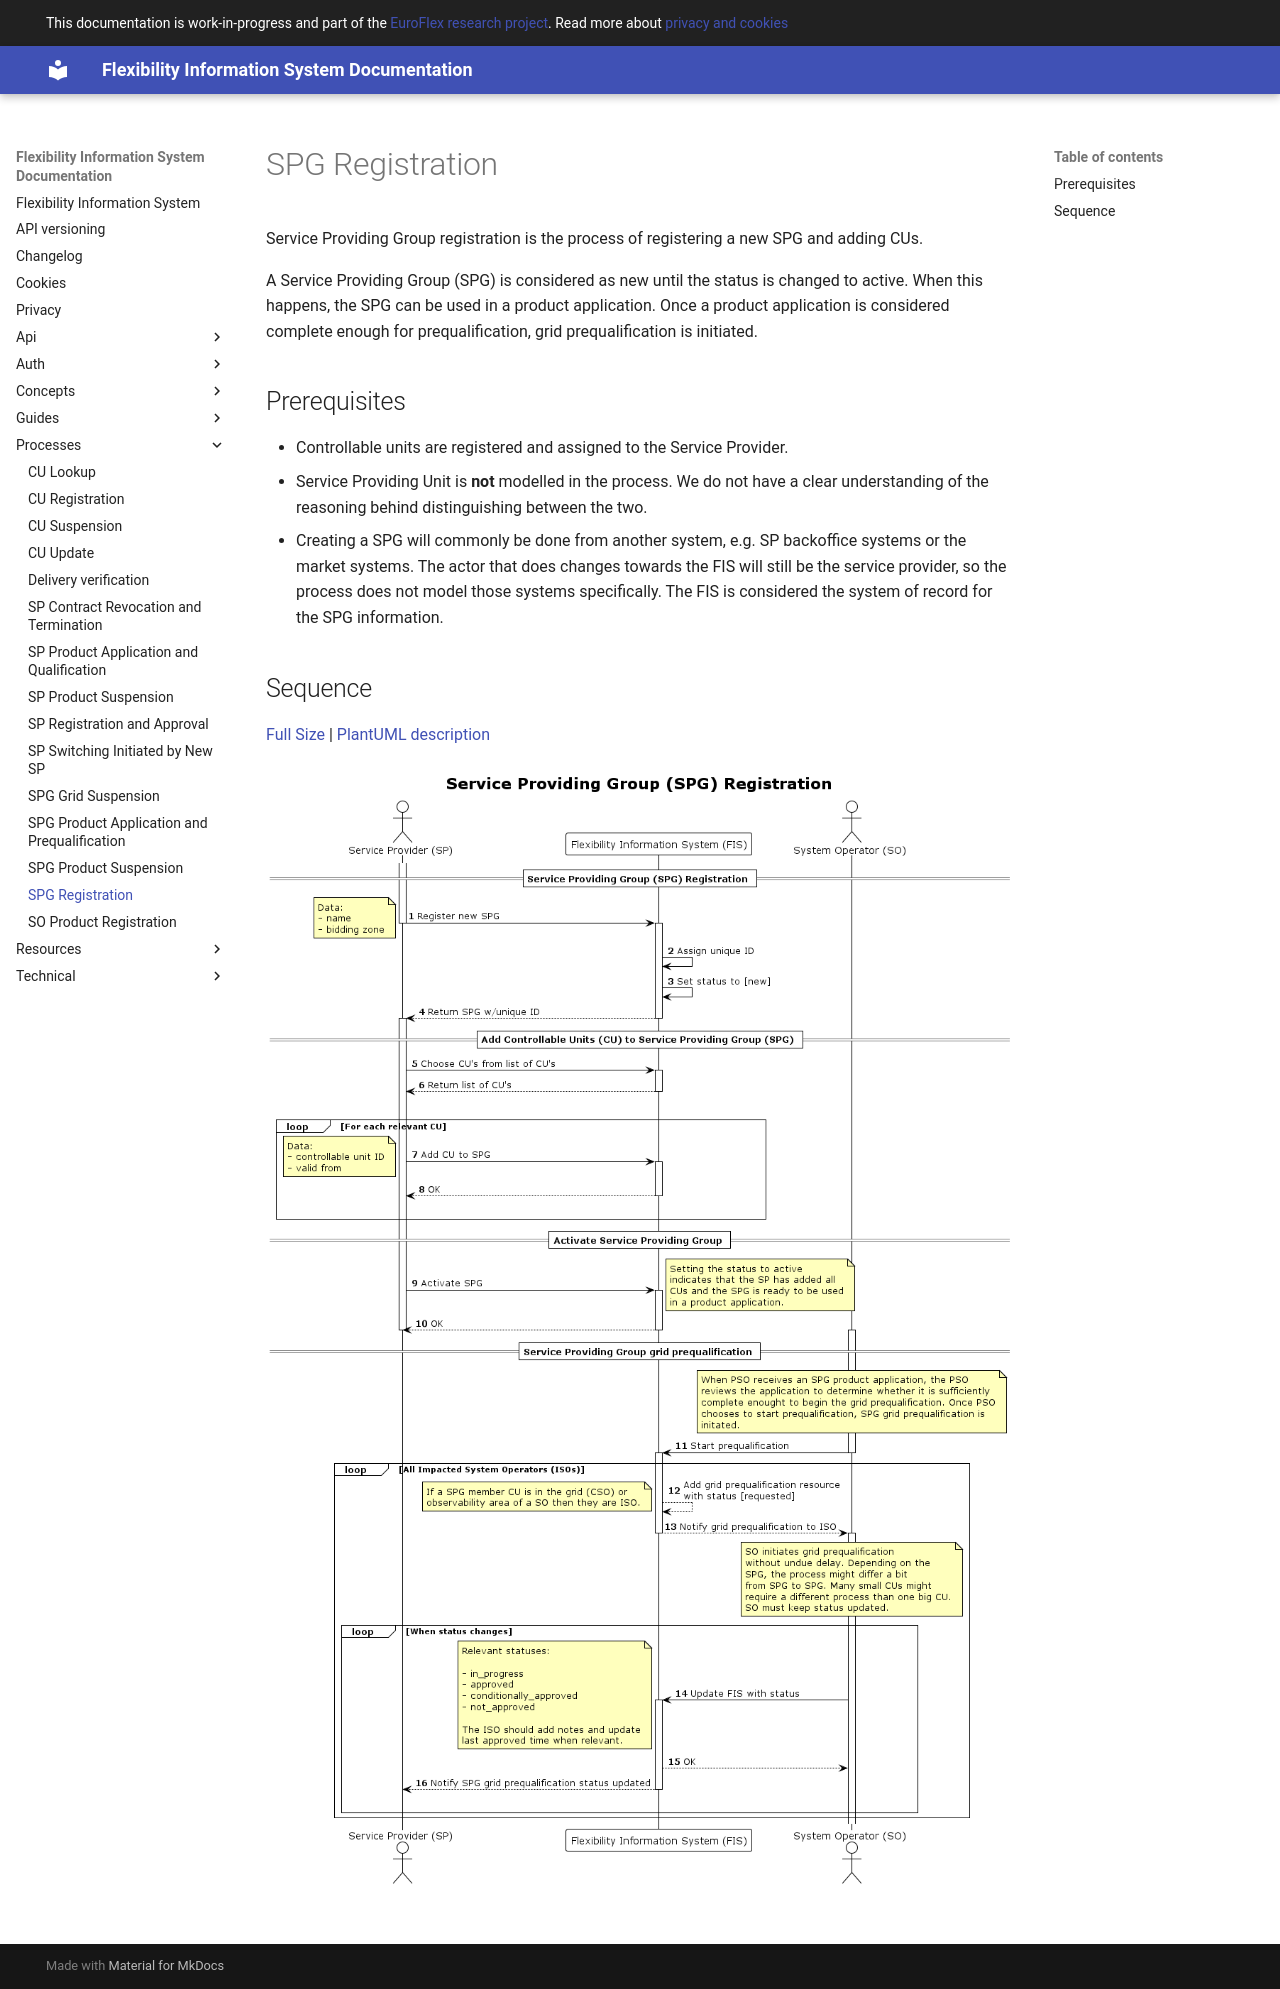

repository: elhub/flex-information-system · page: processes/service-providing-group-registration/index.html · generator: mkdocs

# SPG Registration

Service Providing Group registration is the process of registering a new SPG and
adding CUs.

A Service Providing Group (SPG) is considered as new until the status is changed
to active. When this happens, the SPG can be used in a product application. Once
a product application is considered complete enough for prequalification, grid
prequalification is initiated.

## Prerequisites

* Controllable units are registered and assigned to the Service Provider.
* Service Providing Unit is **not** modelled in the process. We do not have a clear
  understanding of the reasoning behind distinguishing between the two.
* Creating a SPG will commonly be done from another system, e.g. SP backoffice
  systems or the market systems. The actor that does changes towards the FIS
  will still be the service provider, so the process does not model those
  systems specifically. The FIS is considered the system of record for the SPG information.

## Sequence

[Full Size](../diagrams/service_providing_group_registration.png) |
[PlantUML description](../diagrams/service_providing_group_registration.plantuml)

![Service Provider Registration](../diagrams/service_providing_group_registration.png)
